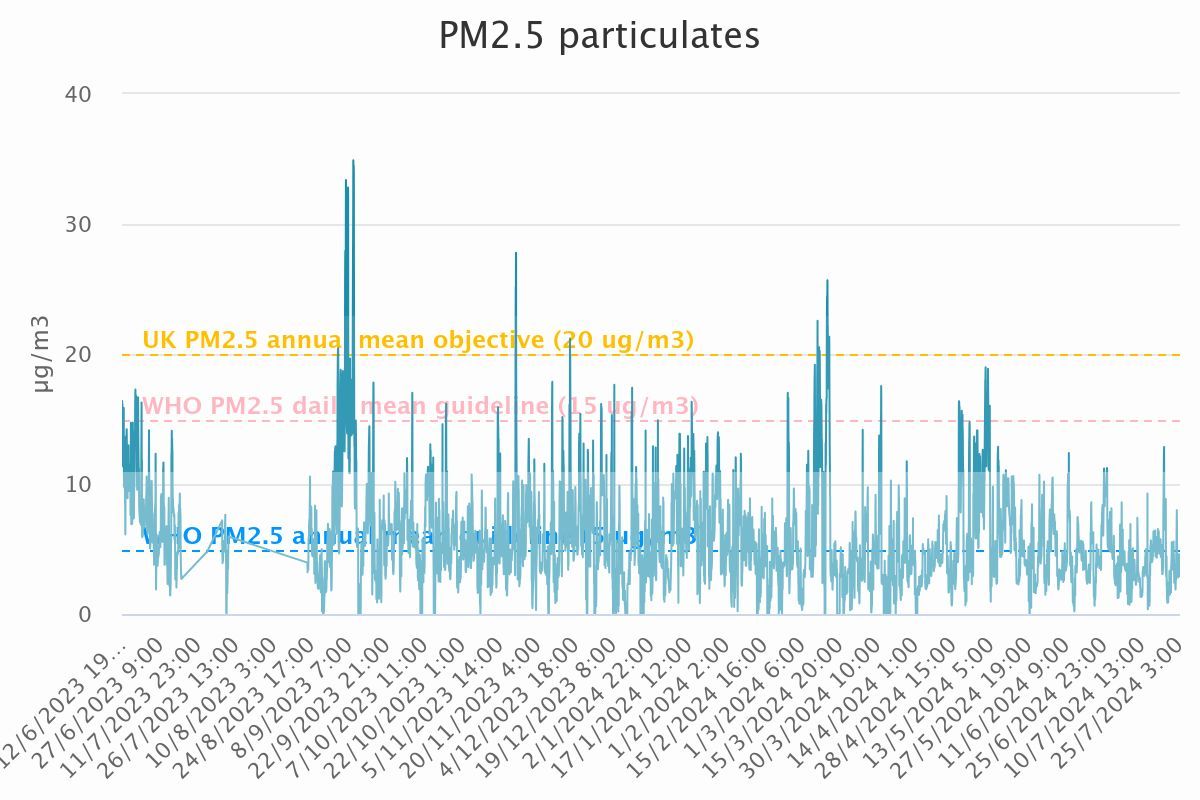

The data file committed next to this chart (first rows):
Category, PM<sub>2.5</sub> particulates
12/6/2023 19:00, 15.36
12/6/2023 20:00, 16.39
12/6/2023 21:00, 16.05
12/6/2023 22:00, 16.04
12/6/2023 23:00, 16.09
13/6/2023 0:00, 14.85
13/6/2023 1:00, 13.62
13/6/2023 2:00, 12.44
13/6/2023 3:00, 11.8
13/6/2023 4:00, 11.34
13/6/2023 5:00, 13.43
13/6/2023 6:00, 14.1
13/6/2023 7:00, 14.23
13/6/2023 8:00, 14.06
13/6/2023 9:00, 13.81
13/6/2023 10:00, 13.55
13/6/2023 11:00, 15.85
13/6/2023 12:00, 10.93
13/6/2023 13:00, 10.33
13/6/2023 14:00, 9.82
13/6/2023 15:00, 9.73
13/6/2023 16:00, 9.77
13/6/2023 17:00, 9.9
13/6/2023 18:00, 10.21
13/6/2023 19:00, 10.34
13/6/2023 20:00, 10.48
13/6/2023 21:00, 10.5
13/6/2023 22:00, 9.76
13/6/2023 23:00, 8.43
14/6/2023 0:00, 8.35
14/6/2023 1:00, 6.24
14/6/2023 2:00, 6.12
14/6/2023 3:00, 8.39
14/6/2023 4:00, 11.12
14/6/2023 5:00, 10.95
14/6/2023 6:00, 13.56
14/6/2023 7:00, 13.67
14/6/2023 8:00, 11.38
14/6/2023 9:00, 10.38
14/6/2023 10:00, 12.55
14/6/2023 11:00, 11.93
14/6/2023 12:00, 13.44
14/6/2023 13:00, 14.04
14/6/2023 14:00, 14.22
14/6/2023 15:00, 13.8
14/6/2023 16:00, 11.88
14/6/2023 17:00, 11.56
14/6/2023 18:00, 9.75
14/6/2023 19:00, 9.15
14/6/2023 20:00, 11.04
14/6/2023 21:00, 12.02
14/6/2023 22:00, 8.91
14/6/2023 23:00, 10.12
15/6/2023 0:00, 9.9
15/6/2023 1:00, 10.4
15/6/2023 2:00, 10.92
15/6/2023 3:00, 11.58
15/6/2023 4:00, 11.49
15/6/2023 5:00, 11.95
15/6/2023 6:00, 12.55
... 9,749 more rows
